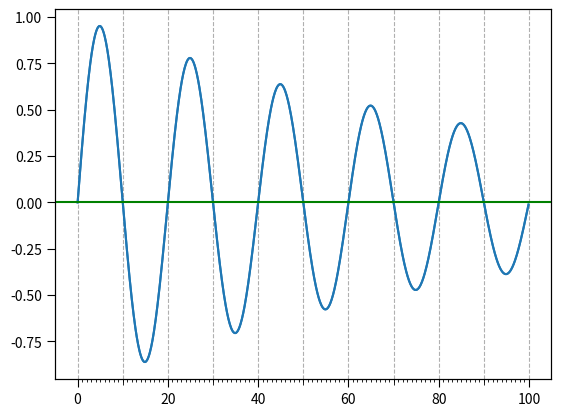

Write the Python code that produced this figure.
import matplotlib.pyplot as plt
import numpy as np
import matplotlib.ticker


t = np.arange(0.0, 100.0, 0.1)
s = np.sin(0.1 * np.pi * t)*np.exp(-t * 0.01)

fig, ax = plt.subplots()
plt.plot(t, s)

ax1 = ax.twiny()
ax1.plot(t, s)

ax1.xaxis.set_ticks_position('bottom')

majors = np.linspace(0, 100, 6)
minors = np.linspace(0, 100, 11)
thirds = np.linspace(0, 100, 101)

ax.xaxis.set_major_locator(matplotlib.ticker.FixedLocator(majors))
ax.xaxis.set_minor_locator(matplotlib.ticker.FixedLocator(minors))
ax1.xaxis.set_major_locator(matplotlib.ticker.FixedLocator([]))
ax1.xaxis.set_minor_locator(matplotlib.ticker.FixedLocator(thirds))

ax1.tick_params(which ='minor', length = 2)
ax.tick_params(which ='minor', length = 4)
ax.tick_params(which ='major', length = 6)

ax.grid(which ='both', axis ='x', linestyle ='--')

plt.axhline(color ='green')

plt.show()
